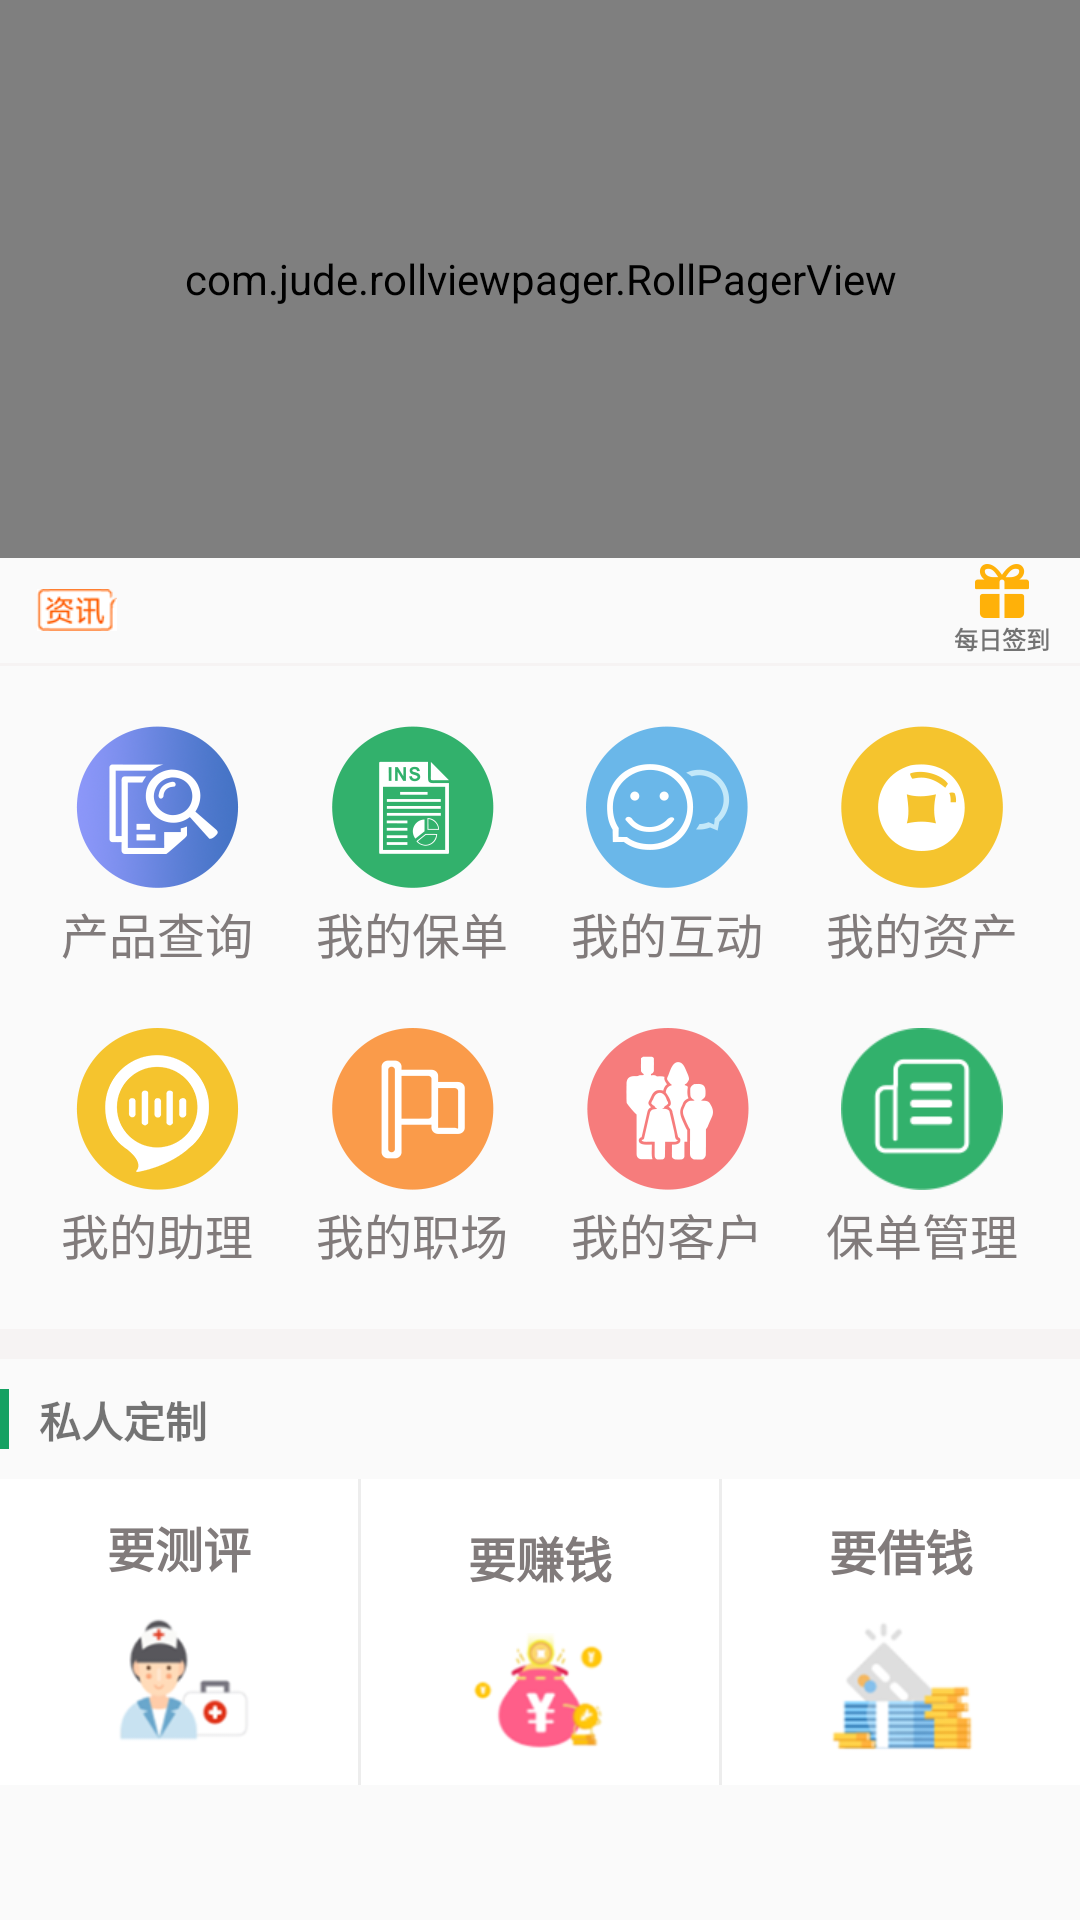

The Android layout XML behind this screen, and the referenced resources:
<!-- AndroidManifest.xml: application theme AppTheme -->
<!-- res/layout/fragment_index_layout.xml -->
<?xml version="1.0" encoding="utf-8"?>
<LinearLayout xmlns:android="http://schemas.android.com/apk/res/android"
              xmlns:app="http://schemas.android.com/apk/res-auto"
              style="@style/linearLayout_vertical">
    <android.support.v4.widget.NestedScrollView style="@style/nestedScrollView">
        <LinearLayout style="@style/linearLayout_vertical">
            
            <com.jude.rollviewpager.RollPagerView
                android:id="@+id/index_fragment_rollviewpage"
                android:layout_width="match_parent"
                android:layout_height="186dp"
                app:rollviewpager_play_delay="3000"/>
            
            <LinearLayout
                android:layout_width="match_parent"
                android:layout_height="35dp"
                android:orientation="horizontal">

                <ImageView
                    android:layout_width="0dp"
                    android:layout_height="wrap_content"
                    android:layout_gravity="center"
                    android:layout_weight="1"
                    android:src="@drawable/flipper_img"/>
                <AdapterViewFlipper
                    android:id="@+id/index_frag_flipper_view"
                    android:layout_width="0dp"
                    android:layout_height="match_parent"
                    android:layout_weight="5"
                    android:animateFirstView="true"
                    android:autoStart="true"
                    android:flipInterval="1000"
                    android:inAnimation="@animator/flipper_item_in"
                    android:loopViews="true"
                    android:outAnimation="@animator/flipper_item_out"/>
                <TextView
                    android:layout_width="0dp"
                    android:layout_height="wrap_content"
                    android:layout_marginTop="2dp"
                    android:layout_weight="1"
                    android:drawablePadding="1dp"
                    android:drawableTop="@drawable/reward"
                    android:gravity="center"
                    android:text="@string/mei_ri_qian_dao"
                    android:textSize="8sp"
                    android:textStyle="bold"/>
            </LinearLayout>
            <View
                android:layout_width="match_parent"
                android:layout_height="1dp"
                android:background="@color/line"/>
            
            <LinearLayout style="@style/linearLayout">
                <TextView
                    android:id="@+id/frg_index_ps"
                    style="@style/indexFragmentGridView"
                    android:drawableTop="@drawable/product_search"
                    android:text="@string/cha_xun"/>

                <TextView
                    style="@style/indexFragmentGridView"
                    android:drawableTop="@drawable/bao_dan"
                    android:text="@string/bao_dan"/>

                <TextView
                    style="@style/indexFragmentGridView"
                    android:drawableTop="@drawable/hu_dong"
                    android:text="@string/hu_dong"/>

                <TextView
                    style="@style/indexFragmentGridView"
                    android:drawableTop="@drawable/zi_chan"
                    android:text="@string/zi_chan"/>
            </LinearLayout>

            <LinearLayout style="@style/linearLayout">
                <TextView
                    style="@style/indexFragmentGridView"
                    android:drawableTop="@drawable/zhu_li"
                    android:text="@string/zhu_li"/>
                <TextView
                    style="@style/indexFragmentGridView"
                    android:drawableTop="@drawable/zhi_chang"
                    android:text="@string/zhi_chang"/>
                <TextView
                    style="@style/indexFragmentGridView"
                    android:drawableTop="@drawable/ke_hu"
                    android:text="@string/ke_hu"/>
                <TextView
                    style="@style/indexFragmentGridView"
                    android:drawableTop="@drawable/bao_dan_guan_li"
                    android:text="@string/bao_dan_guan_li"/>
            </LinearLayout>
            <View
                android:layout_width="match_parent"
                android:layout_height="10dp"
                android:layout_marginTop="20dp"
                android:background="@color/line"/>
            <LinearLayout
                android:layout_width="match_parent"
                android:layout_height="20dp"
                android:layout_marginTop="10dp"
                android:orientation="horizontal">
                <View
                    android:layout_width="3dp"
                    android:layout_height="match_parent"
                    android:background="@color/validata_btn"/>
                <TextView
                    android:layout_width="wrap_content"
                    android:layout_height="match_parent"
                    android:layout_marginLeft="10dp"
                    android:text="@string/personal_tailor"
                    android:textStyle="bold"/>
            </LinearLayout>
            <LinearLayout
                android:layout_width="match_parent"
                android:layout_height="wrap_content"
                android:layout_marginTop="10dp"
                android:background="#FFFFFF"
                android:orientation="horizontal">
                <TextView
                    android:id="@+id/index_frag_evaluate"
                    style="@style/personal_tailor"
                    android:drawableBottom="@drawable/evaluate"
                    android:text="@string/evaluate"/>
                <View style="@style/fen_ge_xian_vertical"/>
                <TextView
                    style="@style/personal_tailor"
                    android:drawableBottom="@drawable/make_money"
                    android:text="@string/make_money"/>
                <View style="@style/fen_ge_xian_vertical"/>
                <TextView
                    style="@style/personal_tailor"
                    android:drawableBottom="@drawable/borrow_money"
                    android:text="@string/borrow_money"/>
            </LinearLayout>
            
            <LinearLayout
                android:layout_width="match_parent"
                android:layout_height="60dp"/>
        </LinearLayout>
    </android.support.v4.widget.NestedScrollView>
</LinearLayout>
<!-- resources referenced by this layout -->
<resources>
  <color name="line">#caf5f2f2</color>
  <color name="validata_btn">#15A162</color>
  <!-- drawable bao_dan: png bitmap (drawable-xhdpi, 4425 bytes) -->
  <!-- drawable evaluate: png bitmap (drawable-xhdpi, 7663 bytes) -->
  <!-- drawable hu_dong: png bitmap (drawable-xhdpi, 5717 bytes) -->
  <!-- drawable ke_hu: png bitmap (drawable-xhdpi, 4969 bytes) -->
  <!-- drawable make_money: png bitmap (drawable-xhdpi, 8045 bytes) -->
  <!-- drawable reward: png bitmap (drawable-xhdpi, 1528 bytes) -->
  <!-- drawable zhi_chang: png bitmap (drawable-xhdpi, 3373 bytes) -->
  <!-- drawable zhu_li: png bitmap (drawable-xhdpi, 5192 bytes) -->
  <!-- drawable zi_chan: png bitmap (drawable-xhdpi, 4413 bytes) -->
  <string name="bao_dan">我的保单</string>
  <string name="bao_dan_guan_li">保单管理</string>
  <string name="borrow_money">要借钱</string>
  <string name="cha_xun">产品查询</string>
  <string name="evaluate">要测评</string>
  <string name="hu_dong">我的互动</string>
  <string name="ke_hu">我的客户</string>
  <string name="make_money">要赚钱</string>
  <string name="mei_ri_qian_dao">每日签到</string>
  <string name="personal_tailor">私人定制</string>
  <string name="zhi_chang">我的职场</string>
  <string name="zhu_li">我的助理</string>
  <string name="zi_chan">我的资产</string>
  <style name="fen_ge_xian_vertical">
          <item name="android:layout_width">1dp</item>
          <item name="android:layout_height">match_parent</item>
          <item name="android:background">#ededed</item>
      </style>
  <style name="indexFragmentGridView">
          <item name="android:layout_height">wrap_content</item>
          <item name="android:layout_width">0dp</item>
          <item name="android:layout_weight">1</item>
          <item name="android:drawablePadding">3dp</item>
          <item name="android:gravity">center</item>
          <item name="android:textSize">16sp</item>
          <item name="android:textColor">#817b7b</item>
      </style>
  <style name="linearLayout">
          <item name="android:layout_height">wrap_content</item>
          <item name="android:layout_width">match_parent</item>
          <item name="android:orientation">horizontal</item>
          <item name="android:layout_marginTop">20dp</item>
          <item name="android:layout_marginLeft">10dp</item>
          <item name="android:layout_marginRight">10dp</item>
      </style>
  <style name="linearLayout_vertical">
          <item name="android:layout_width">match_parent</item>
          <item name="android:layout_height">match_parent</item>
          <item name="android:orientation">vertical</item>
      </style>
  <style name="nestedScrollView">
          <item name="android:layout_width">match_parent</item>
          <item name="android:layout_height">match_parent</item>
          <item name="android:scrollbars">none</item>
      </style>
  <style name="personal_tailor">
          <item name="android:layout_height">match_parent</item>
          <item name="android:layout_width">0dp</item>
          <item name="android:layout_weight">1</item>
          <item name="android:drawablePadding">10dp</item>
          <item name="android:gravity">center</item>
          <item name="android:textSize">16sp</item>
          <item name="android:textColor">#817b7b</item>
          <item name="android:textStyle">bold</item>
          <item name="android:padding">10dp</item>
          <item name="android:layout_margin">1dp</item>
      </style>
  <style name="AppTheme" parent="Theme.AppCompat.Light.DarkActionBar">
          
          <item name="coordinatorLayoutStyle">@style/Widget.Design.CoordinatorLayout</item>
          <item name="windowNoTitle">true</item>
          <item name="windowActionBar">false</item>
          <item name="colorPrimary">@color/colorPrimary</item>
          <item name="colorPrimaryDark">@color/colorPrimaryDark</item>
          <item name="colorAccent">@color/colorAccent</item>
      </style>
  <color name="colorPrimary">#3F51B5</color>
  <color name="colorPrimaryDark">#303F9F</color>
  <color name="colorAccent">#FF4081</color>
</resources>
